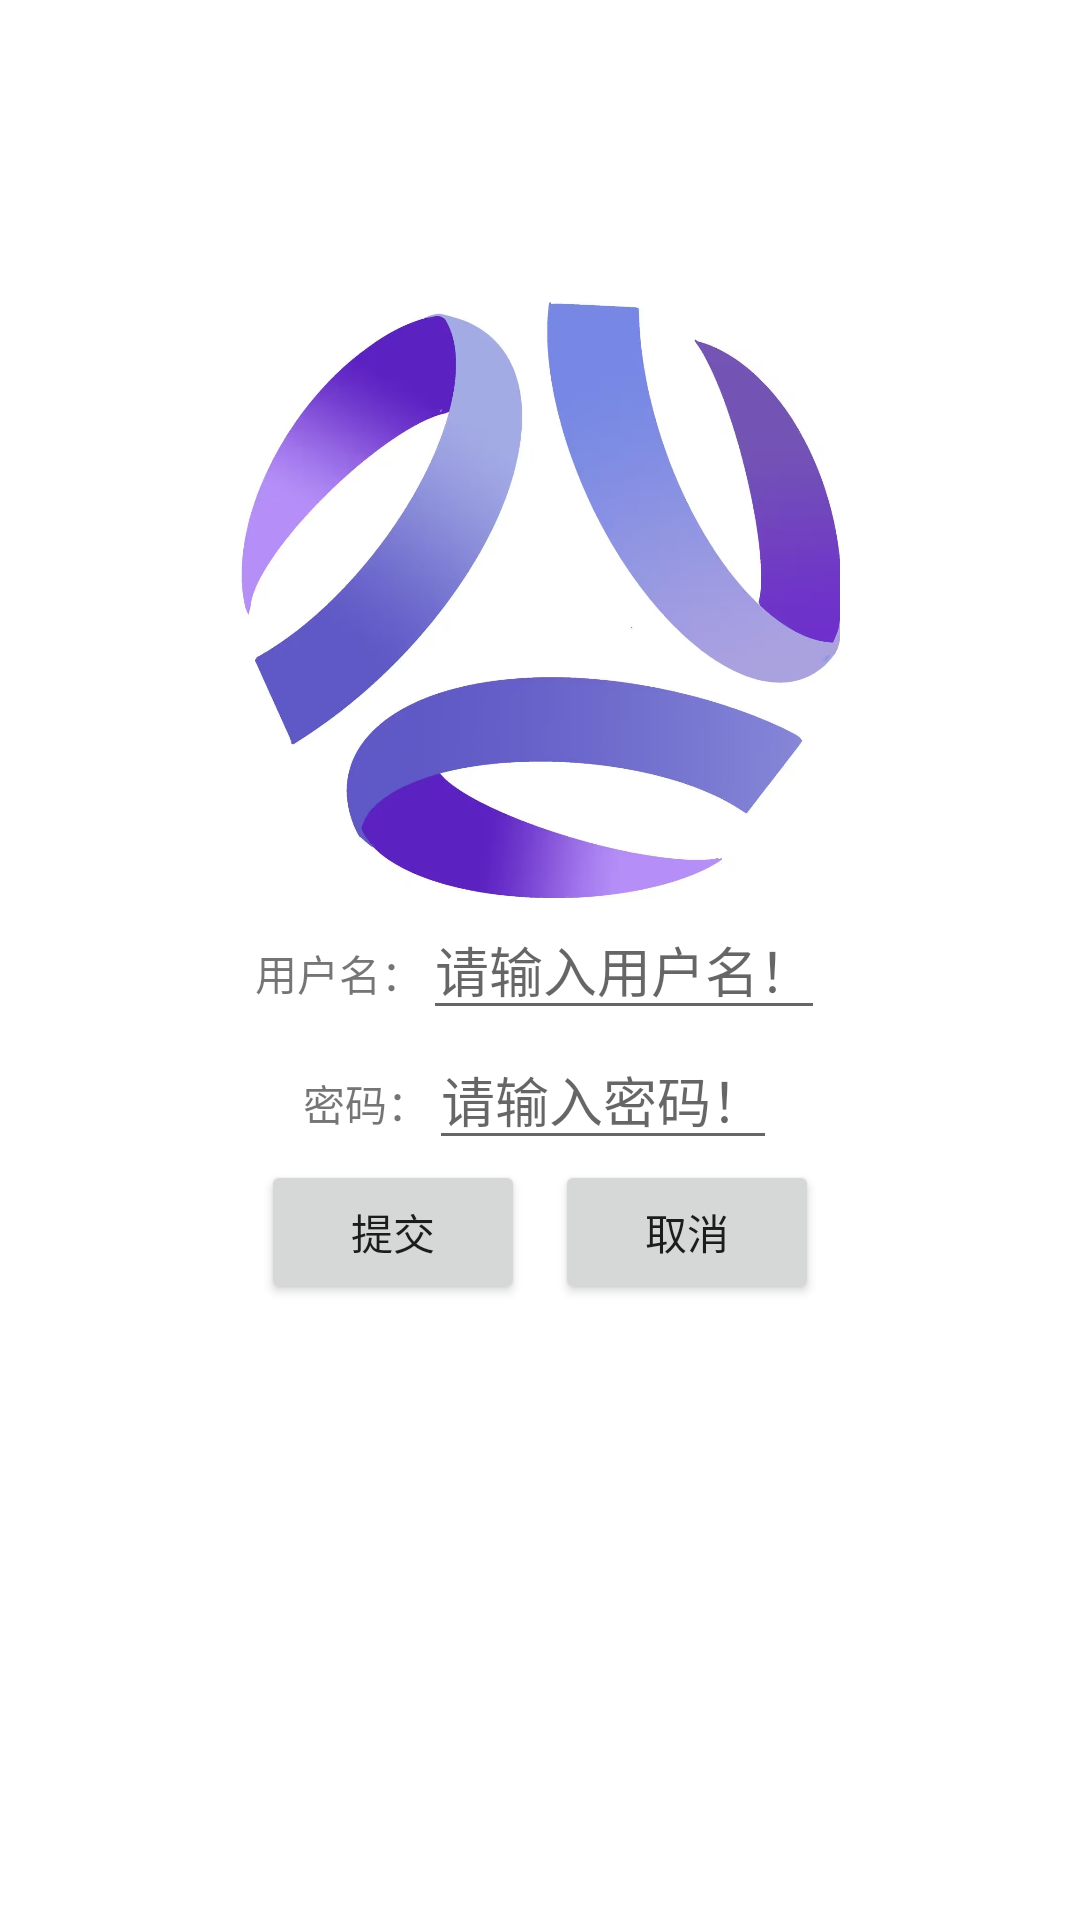

Here is an Android app screen rendered from its layout file. Give the layout XML and the strings, colors and styles it references.
<!-- AndroidManifest.xml: application theme Theme.CampusComment -->
<!-- res/layout/activity_denglu.xml -->
<?xml version="1.0" encoding="utf-8"?>
<LinearLayout xmlns:android="http://schemas.android.com/apk/res/android"
    xmlns:app="http://schemas.android.com/apk/res-auto"
    xmlns:tools="http://schemas.android.com/tools"
    android:layout_width="match_parent"
    android:layout_height="match_parent"
    android:orientation="vertical"
    tools:context=".MainActivity">
    <ImageView
        android:layout_width="200dp"
        android:layout_height="200dp"
        android:src="@drawable/logo"
        android:layout_marginTop="100dp"
        android:layout_gravity="center"
        ></ImageView>
    <LinearLayout
        android:layout_width="wrap_content"
        android:layout_height="wrap_content"
        android:orientation="horizontal"
        android:layout_gravity="center">
        <TextView
            android:layout_width="wrap_content"
            android:layout_height="wrap_content"
            android:text="用户名："
            ></TextView>
        <EditText
            android:layout_width="wrap_content"
            android:layout_height="wrap_content"
            android:id="@+id/userid"
            android:hint="请输入用户名！"
            ></EditText>
    </LinearLayout>

    <LinearLayout
        android:layout_width="wrap_content"
        android:layout_height="wrap_content"
        android:orientation="horizontal"
        android:layout_gravity="center">
        <TextView
            android:layout_width="wrap_content"
            android:layout_height="wrap_content"
            android:text="密码："
            ></TextView>
        <EditText
            android:layout_width="wrap_content"
            android:layout_height="wrap_content"
            android:password="true"
            android:hint="请输入密码！"
            android:id="@+id/pwd"
            android:textColor="#1D6EAF"
            ></EditText>
    </LinearLayout>
    <LinearLayout
        android:layout_width="wrap_content"
        android:layout_height="wrap_content"
        android:orientation="horizontal"
        android:layout_gravity="center"
        >
        <Button
            android:layout_width="wrap_content"
            android:layout_height="wrap_content"
            android:text="提交"
            android:id="@+id/login"
            ></Button>
        <Button
            android:layout_width="wrap_content"
            android:layout_height="wrap_content"
            android:text="取消"
            android:onClick="myclick2"
            android:layout_marginLeft="10dp"
            ></Button>
    </LinearLayout>


</LinearLayout>
<!-- resources referenced by this layout -->
<resources>
  <!-- drawable logo: jpg bitmap (drawable, 84409 bytes) -->
  <style name="Theme.CampusComment" parent="Theme.MaterialComponents.DayNight.DarkActionBar">
          
          <item name="colorPrimary">@color/purple_500</item>
          <item name="colorPrimaryVariant">@color/purple_700</item>
          <item name="colorOnPrimary">@color/white</item>
          
          <item name="colorSecondary">@color/teal_200</item>
          <item name="colorSecondaryVariant">@color/teal_700</item>
          <item name="colorOnSecondary">@color/black</item>
          
          <item name="android:statusBarColor">?attr/colorPrimaryVariant</item>
          
      </style>
  <!-- not gathered from this repository: default colours our renderer supplied (Android Studio template values) -->
  <color name="purple_500">#FF6200EE</color>
  <color name="purple_700">#FF3700B3</color>
  <color name="teal_200">#FF03DAC5</color>
  <color name="teal_700">#FF018786</color>
  <color name="black">#FF000000</color>
  <color name="white">#FFFFFFFF</color>
</resources>
